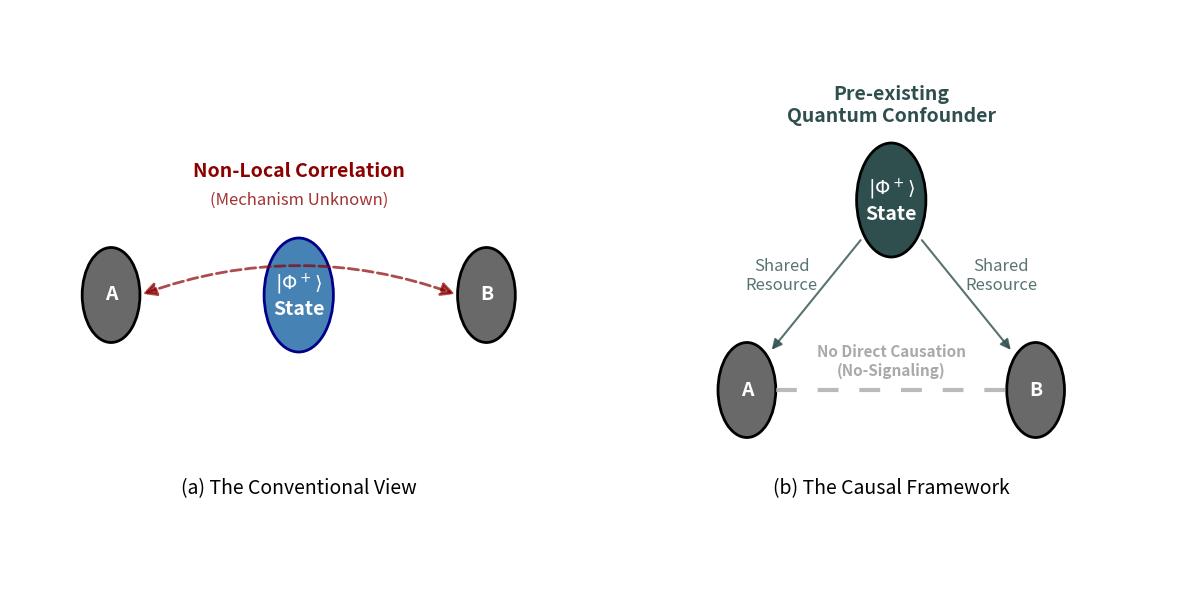

The script that saved this image:
import matplotlib.pyplot as plt
import matplotlib.patches as patches

def create_intro_figure_final():
    """
    Creates the final, publication-ready version of Figure 1.
    This version accurately represents entanglement physics with 
    professional colors and proper causal interpretation.
    """
    fig, (ax1, ax2) = plt.subplots(1, 2, figsize=(12, 6))

    # --- Panel (a): The Conventional View ---
    ax1.set_xlim(0, 10)
    ax1.set_ylim(0, 6)
    ax1.axis('off')

    # Entangled Source (larger circle for better text fit)
    ax1.add_patch(patches.Circle((5, 3), radius=0.6, facecolor='steelblue', edgecolor='darkblue', linewidth=2))
    ax1.text(5, 3, r'$|\Phi^+\rangle$' + '\nState', ha='center', va='center', fontsize=14, color='white', fontweight='bold')

    # Variables A and B
    ax1.add_patch(patches.Circle((1.75, 3), radius=0.5, facecolor='dimgray', edgecolor='black', linewidth=2))
    ax1.text(1.75, 3, 'A', ha='center', va='center', fontsize=14, fontweight='bold', color='white')
    
    ax1.add_patch(patches.Circle((8.25, 3), radius=0.5, facecolor='dimgray', edgecolor='black', linewidth=2))
    ax1.text(8.25, 3, 'B', ha='center', va='center', fontsize=14, fontweight='bold', color='white')
    
    # Particle paths (professional colors)
    #ax1.arrow(4.2, 3, -1.7, 0, head_width=0.15, head_length=0.2, fc='darkslategray', ec='black', linewidth=2)
    #ax1.arrow(5.8, 3, 1.7, 0, head_width=0.15, head_length=0.2, fc='darkslategray', ec='black', linewidth=2)
    
    # "Non-local Correlation" link with mystery annotation
    style = "angle3,angleA=20,angleB=-20"
    correlation_arrow = patches.FancyArrowPatch(
        (2.25, 3), (7.75, 3),
        connectionstyle=style,
        arrowstyle='<|-|>',
        mutation_scale=20,
        color='darkred',
        linestyle='--',
        linewidth=2,
        alpha=0.7
    )
    ax1.add_patch(correlation_arrow)
    ax1.text(5, 4.3, 'Non-Local Correlation', 
             ha='center', va='center', fontsize=14, color='darkred', 
             fontweight='bold')
    ax1.text(5, 4, '(Mechanism Unknown)', 
             ha='center', va='center', fontsize=12, color='darkred', 
             style='italic', alpha=0.8)
    
    # Subplot caption at bottom
    ax1.text(0.5, 0.15, '(a) The Conventional View', transform=ax1.transAxes, 
             ha='center', fontsize=14)

    # --- Panel (b): The Causal Framework ---
    ax2.set_xlim(0, 10)
    ax2.set_ylim(0, 6)
    ax2.axis('off')

    # Confounder Node (pre-existing quantum resource)
    ax2.add_patch(patches.Circle((5, 4), radius=0.6, facecolor='darkslategray', edgecolor='black', linewidth=2))
    ax2.text(5, 4, r'$|\Phi^+\rangle$' + '\nState', ha='center', va='center', fontsize=14, color='white', fontweight='bold')
    ax2.text(5, 5.0, 'Pre-existing\nQuantum Confounder', ha='center', va='center', 
             fontsize=14, color='darkslategray', fontweight='bold')

    # Outcome Nodes A and B
    ax2.add_patch(patches.Circle((2.5, 2), radius=0.5, facecolor='dimgray', edgecolor='black', linewidth=2))
    ax2.text(2.5, 2, 'A', ha='center', va='center', fontsize=14, fontweight='bold', color='white')

    ax2.add_patch(patches.Circle((7.5, 2), radius=0.5, facecolor='dimgray', edgecolor='black', linewidth=2))
    ax2.text(7.5, 2, 'B', ha='center', va='center', fontsize=14, fontweight='bold', color='white')
    
    # Shared quantum resource arrows with triangular heads
    arrow1 = patches.FancyArrowPatch(
        (4.5, 3.6), (2.9, 2.4),
        arrowstyle='-|>',
        color='darkslategray',
        linestyle='-',
        linewidth=1.5,
        alpha=0.8,
        mutation_scale=15
    )
    ax2.add_patch(arrow1)
    
    arrow2 = patches.FancyArrowPatch(
        (5.5, 3.6), (7.1, 2.4),
        arrowstyle='-|>',
        color='darkslategray',
        linestyle='-',
        linewidth=1.5,
        alpha=0.8,
        mutation_scale=15
    )
    ax2.add_patch(arrow2)

    # Add "Shared Resource" annotation
    ax2.text(3.1, 3.2, 'Shared\nResource', ha='center', va='center', 
             fontsize=12, color='darkslategray', style='italic', alpha=0.8)
    ax2.text(6.9, 3.2, 'Shared\nResource', ha='center', va='center', 
             fontsize=12, color='darkslategray', style='italic', alpha=0.8)

    # "No Direct Causation" annotation (enhanced)
    ax2.plot([3, 7], [2, 2], color='darkgray', linestyle=(0, (5, 5)), linewidth=3, alpha=0.8)
    ax2.text(5, 2.3, 'No Direct Causation\n(No-Signaling)', ha='center', va='center', 
             fontsize=11, color='darkgray', fontweight='bold')

    # Subplot caption at bottom
    ax2.text(0.5, 0.15, '(b) The Causal Framework', transform=ax2.transAxes, 
             ha='center', fontsize=14)

    # Final Touches
    plt.tight_layout()
    plt.savefig('fig_1_conceptual_diagram.pdf', format='pdf', dpi=300, bbox_inches='tight', pad_inches=0.0)
    plt.show()

# Main execution
if __name__ == '__main__':
    create_intro_figure_final()
    print("✅ Final Figure 1 ('fig_1_conceptual_diagram.pdf') has been created successfully!")
